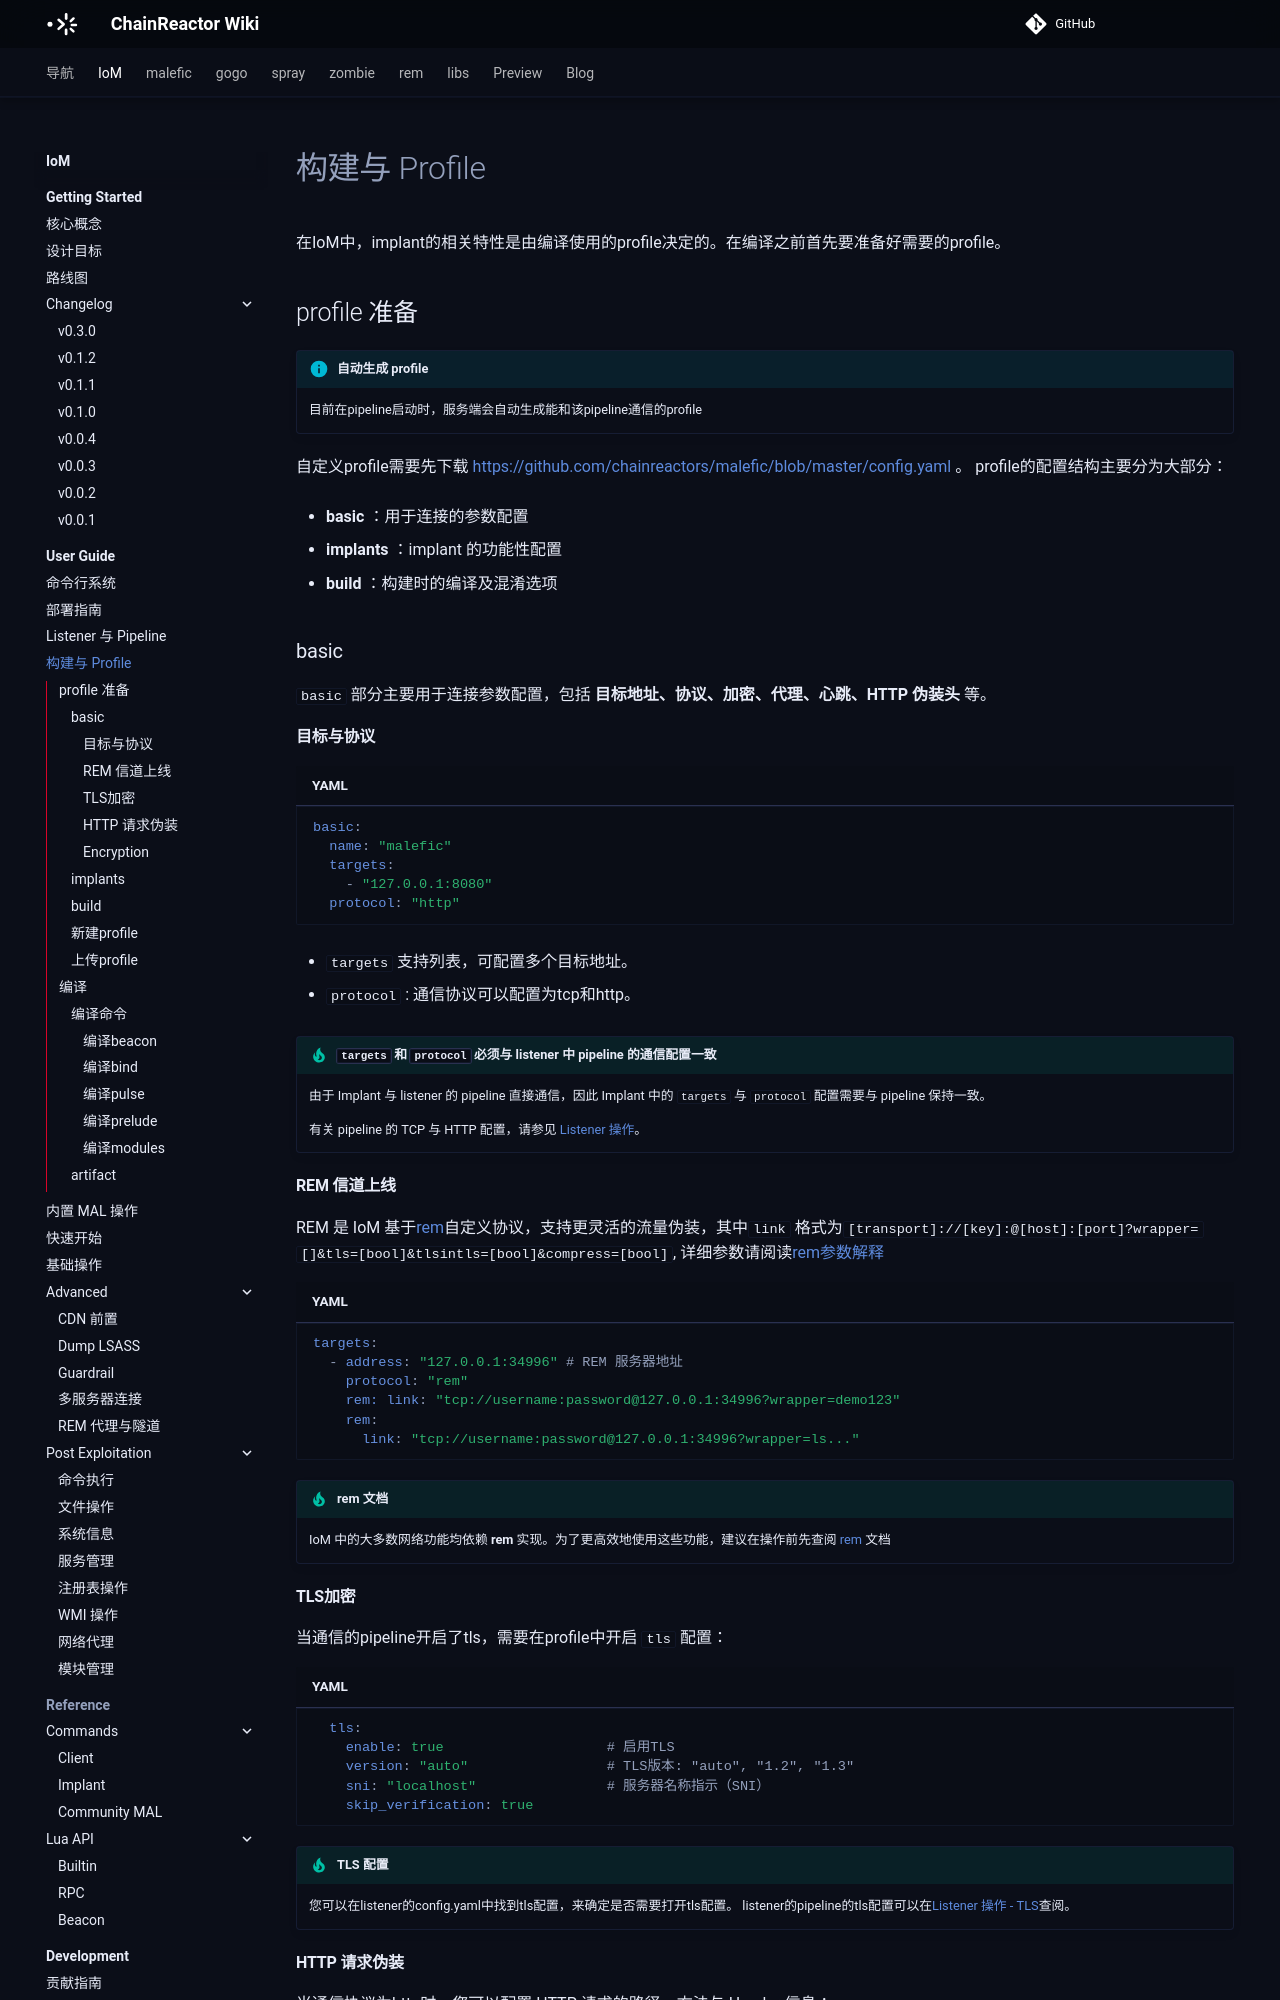

repository: chainreactors/wiki · page: IoM/user-guide/build/index.html · generator: mkdocs

---
title: 构建与 Profile
description: 在IoM中，implant的相关特性是由编译使用的profile决定的。在编译之前首先要准备好需要的profile。
edition: community
generated: false
source: mn:operations/build.md
---

在IoM中，implant的相关特性是由编译使用的profile决定的。在编译之前首先要准备好需要的profile。
## profile 准备

!!! info "自动生成 profile"
    目前在pipeline启动时，服务端会自动生成能和该pipeline通信的profile

自定义profile需要先下载 https://github.com/chainreactors/malefic/blob/master/config.yaml 。
profile的配置结构主要分为大部分：

- **basic** ：用于连接的参数配置
     
- **implants** ：implant 的功能性配置
    
- **build** ：构建时的编译及混淆选项
### basic
`basic` 部分主要用于连接参数配置，包括 **目标地址、协议、加密、代理、心跳、HTTP 伪装头** 等。
#### 目标与协议
```yaml
basic:
  name: "malefic"  
  targets:
    - "127.0.0.1:8080"
  protocol: "http"          
```

- `targets` 支持列表，可配置多个目标地址。
    
- `protocol` : 通信协议可以配置为tcp和http。

!!! tip "`targets` 和 `protocol` 必须与 listener 中 pipeline 的通信配置一致"
    由于 Implant 与 listener 的 pipeline 直接通信，因此 Implant 中的 `targets` 与 `protocol` 配置需要与 pipeline 保持一致。
      
    有关 pipeline 的 TCP 与 HTTP 配置，请参见 [Listener 操作](/IoM/user-guide/listener/)。
#### REM 信道上线

REM 是 IoM 基于[rem](/rem)自定义协议，支持更灵活的流量伪装，其中`link` 格式为`[transport]://[key]:@[host]:[port]?wrapper=[]&tls=[bool]&tlsintls=[bool]&compress=[bool]`, 详细参数请阅读[rem参数解释](https://www.chainreactors.ai/rem/usage/#console)

```yaml
targets: 
  - address: "127.0.0.1:34996" # REM 服务器地址 
    protocol: "rem" 
    rem: link: "tcp://username:password@127.0.0.1:34996?wrapper=demo123"
    rem: 
      link: "tcp://username:password@127.0.0.1:34996?wrapper=ls..."
```

!!! tip "rem 文档"
    IoM 中的大多数网络功能均依赖 **rem** 实现。为了更高效地使用这些功能，建议在操作前先查阅 [rem](/rem) 文档

#### TLS加密
当通信的pipeline开启了tls，需要在profile中开启 `tls` 配置：
```yaml
  tls:
    enable: true                    # 启用TLS
    version: "auto"                 # TLS版本: "auto", "1.2", "1.3"
    sni: "localhost"                # 服务器名称指示（SNI）
    skip_verification: true
```

!!! tip "TLS 配置"
    您可以在listener的config.yaml中找到tls配置，来确定是否需要打开tls配置。
    listener的pipeline的tls配置可以在[Listener 操作 - TLS](/IoM/user-guide/listener/)查阅。
